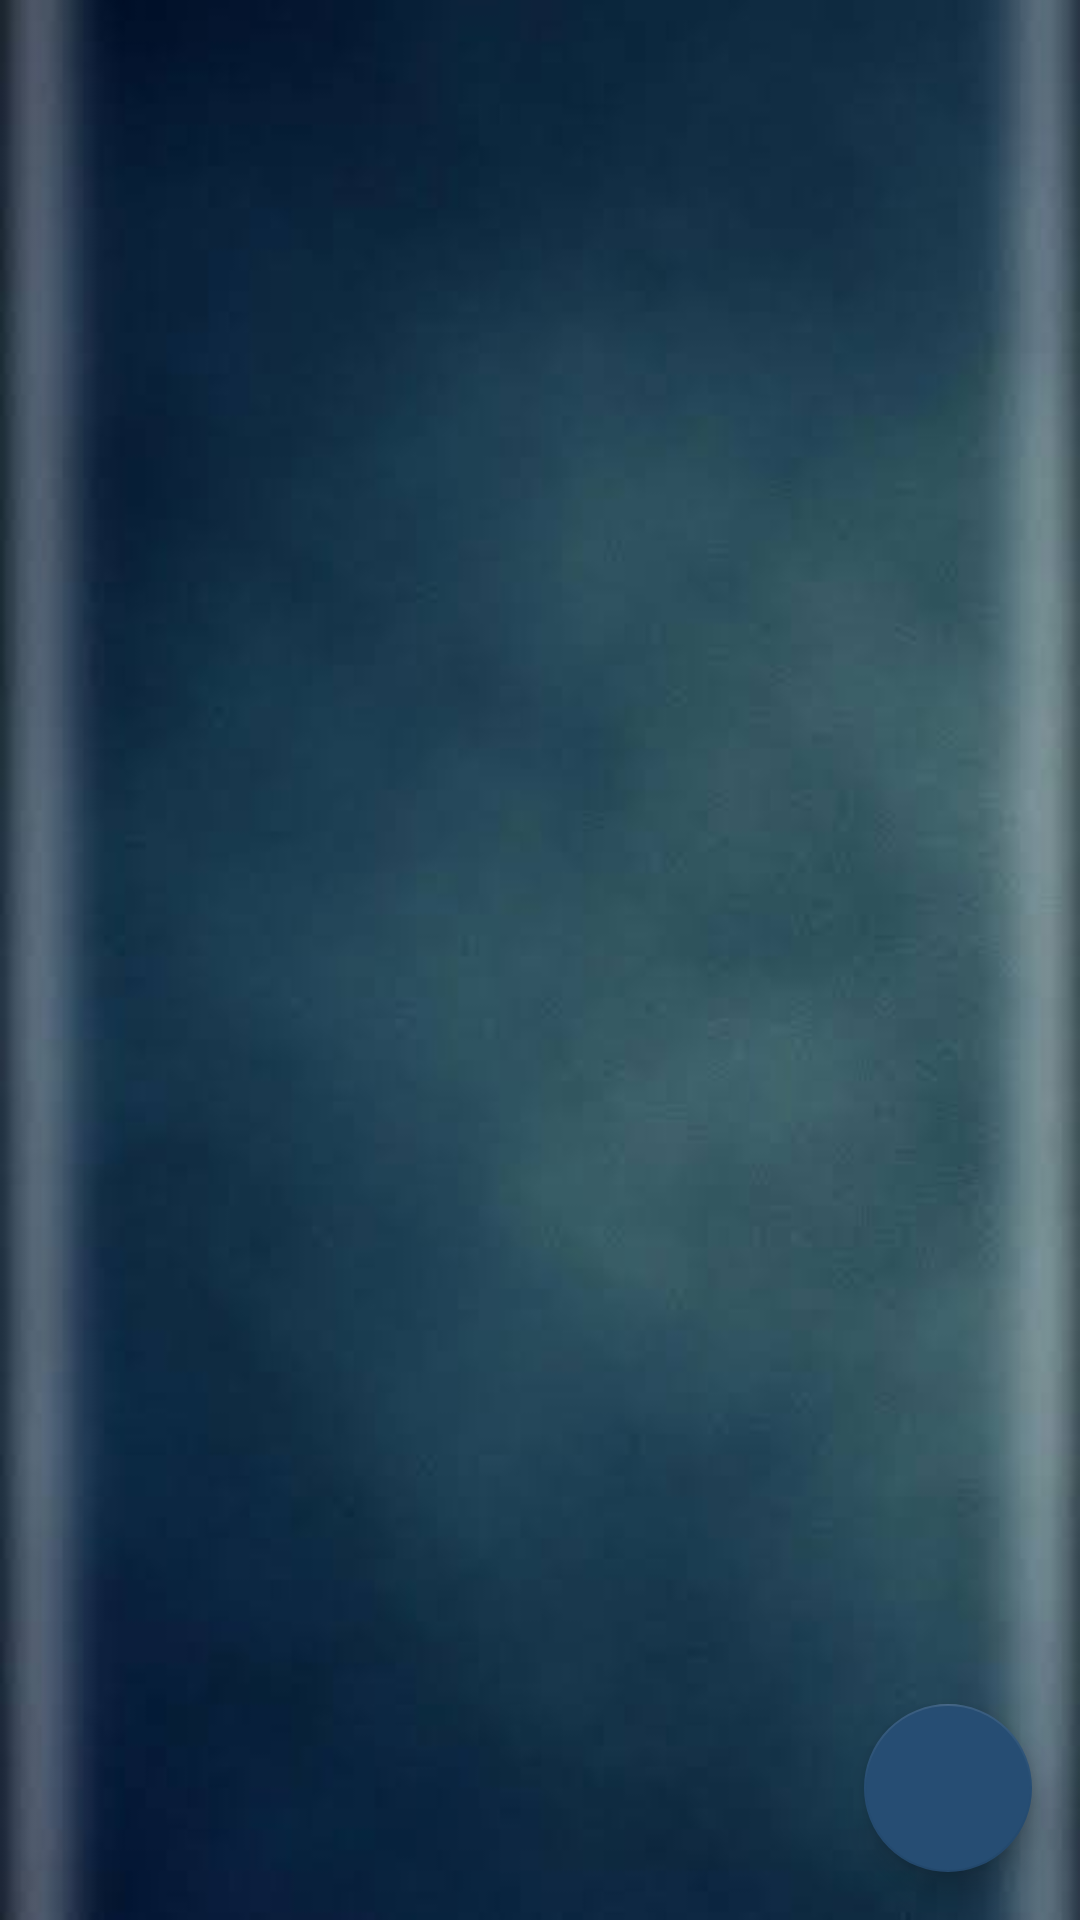

Write the Android layout XML for this screen, with the resource values it uses.
<!-- AndroidManifest.xml: application theme AppTheme -->
<!-- res/layout/activity_main.xml -->
<?xml version="1.0" encoding="utf-8"?>
<android.support.design.widget.CoordinatorLayout
        xmlns:android="http://schemas.android.com/apk/res/android"
        xmlns:tools="http://schemas.android.com/tools"
        xmlns:app="http://schemas.android.com/apk/res-auto"
        android:background="@drawable/bg5"
        android:layout_width="match_parent"
        android:layout_height="match_parent"
        tools:context=".Activities.MainActivity">

    <android.support.design.widget.AppBarLayout
            android:layout_width="match_parent"
            android:layout_height="wrap_content"
            android:theme="@style/ThemeOverlay.AppCompat.Dark.ActionBar">
    </android.support.design.widget.AppBarLayout>
    <include layout="@layout/movie_list"/>
    <android.support.design.widget.FloatingActionButton
            android:layout_width="wrap_content"
            android:layout_height="wrap_content"
            android:layout_gravity="bottom|end"
            android:layout_margin="16dp"
            android:src="@drawable/search_icon_white_24dp"
            android:id="@+id/fab_search"/>

    <android.support.v7.widget.RecyclerView
            android:layout_width="365dp"
            android:layout_height="match_parent"
            android:id="@+id/checkMovie"/>

</android.support.design.widget.CoordinatorLayout>
<!-- res/layout/movie_list.xml (included above) -->
<?xml version="1.0" encoding="utf-8"?>
<android.support.constraint.ConstraintLayout
        xmlns:android="http://schemas.android.com/apk/res/android"
        xmlns:app="http://schemas.android.com/apk/res-auto"
        xmlns:tools="http://schemas.android.com/tools"
        android:layout_width="match_parent"
        android:layout_height="match_parent">

    <android.support.v7.widget.RecyclerView
            android:layout_width="0dp"
            android:layout_height="0dp"
            android:id="@+id/recyclerView"
            app:layout_constraintEnd_toEndOf="parent"
            app:layout_constraintTop_toTopOf="parent"
            app:layout_constraintStart_toStartOf="parent"
            app:layout_constraintBottom_toBottomOf="parent"
            app:layout_constraintVertical_bias="1.0"
            android:layout_marginRight="8dp"
            app:layout_constraintRight_toRightOf="parent"
            app:layout_constraintHorizontal_bias="0.0"
            tools:layout_constraintTop_creator="1"
            tools:layout_constraintRight_creator="1"
            tools:layout_constraintBottom_creator="1"
            android:layout_marginStart="8dp"
            android:layout_marginEnd="8dp"
            tools:layout_constraintLeft_creator="1" />
</android.support.constraint.ConstraintLayout>
<!-- resources referenced by this layout -->
<resources>
  <!-- drawable bg5: jpg bitmap (drawable, 7806 bytes) -->
  <style name="AppTheme" parent="Theme.AppCompat.Light.DarkActionBar">
          
          <item name="colorPrimary">@color/colorPrimary</item>
          <item name="colorPrimaryDark">@color/bgcolordarker</item>
          <item name="colorAccent">@color/bgcolordarker</item>
      </style>
  <color name="colorPrimary">#2d5986</color>
  <color name="bgcolordarker">#264d73</color>
</resources>
